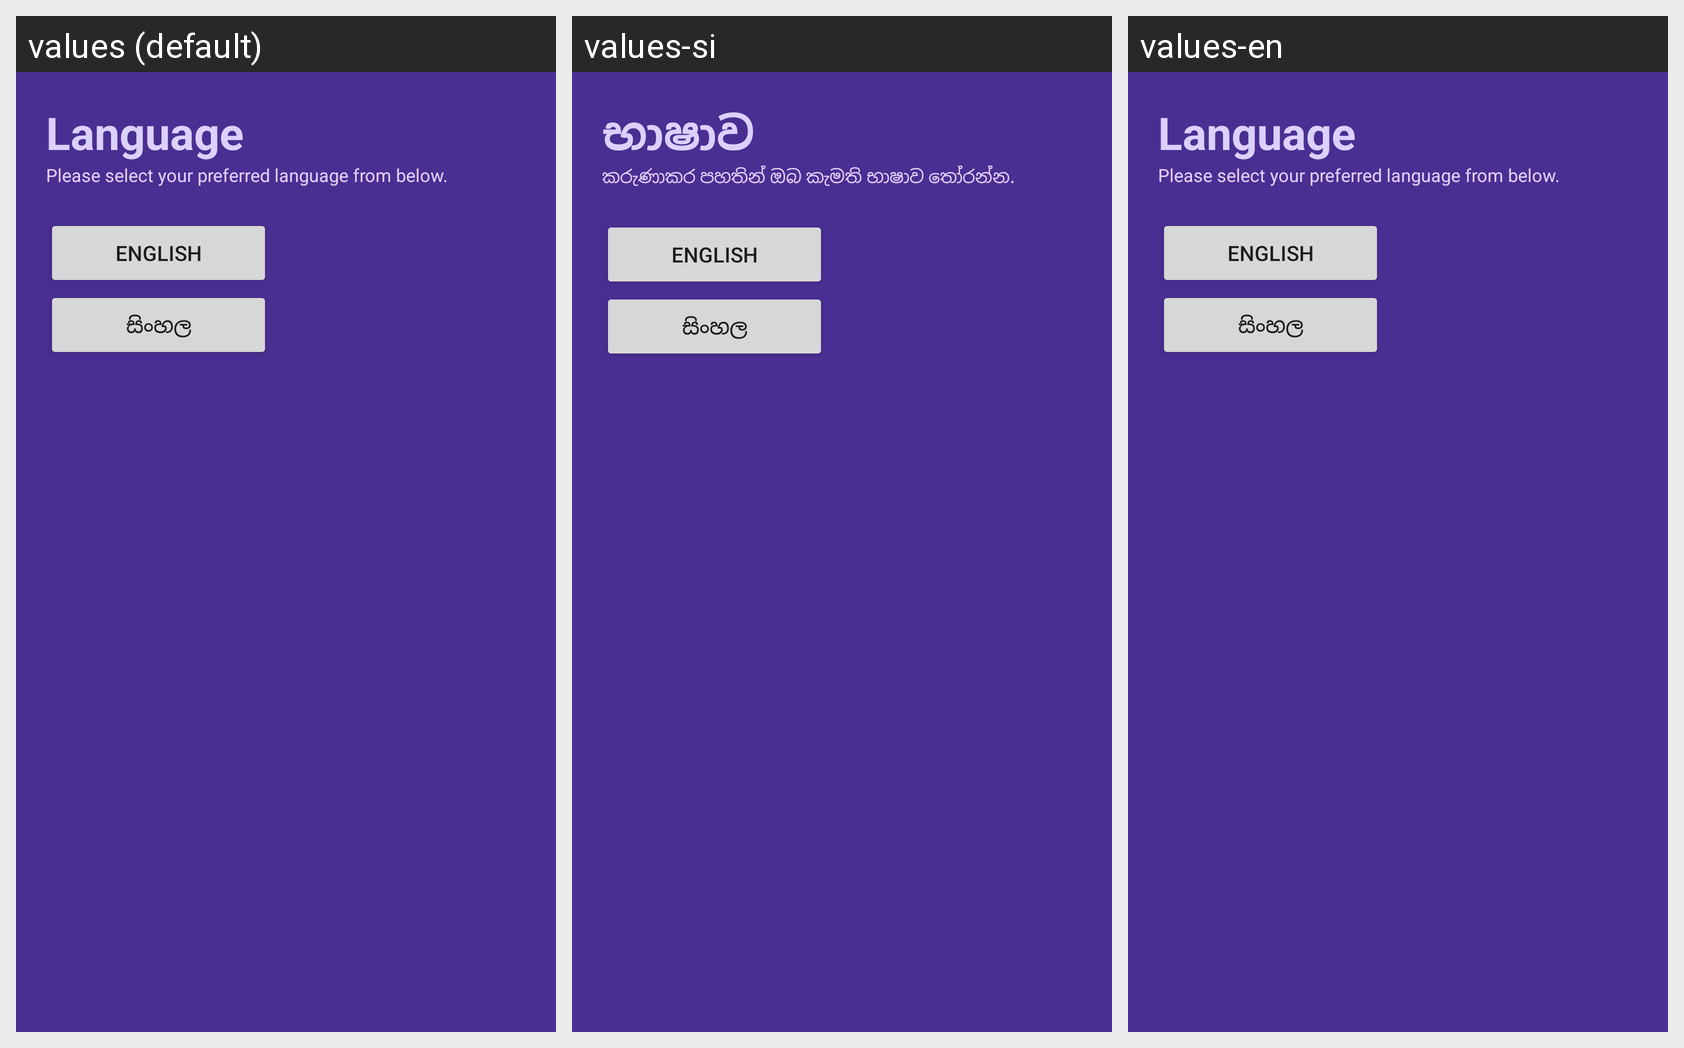

For this localized Android screen grid, give each drawn string resource with its value in every locale shown.
Android screen res/layout/activity_lang_change.xml rendered under 3 locales, left to right: values (default), values-si, values-en. Device: Nexus 5 (rendered at 1080×1920; each locale shown at half size, 540×960, under a caption strip naming it); theme Theme.BabyOne.
Strings drawn on this screen, with the default value and each locale's value (text and hints the layout hard-codes, and strings that could not be matched under every locale, appear in the picture but are not listed):

srtvalLangTitle
  values: Language
  values-si: භාෂාව
  values-en: Language

strvalLangIntro
  values: Please select your preferred language from below.
  values-si: කරුණාකර පහතින් ඔබ කැමති භාෂාව තෝරන්න.
  values-en: Please select your preferred language from below.

strvalSILK
  values: සිංහල
  values-si: සිංහල  [not translated; the default value is used]
  values-en: සිංහල  [not translated; the default value is used]

strvalENEN
  values: English
  values-si: English  [not translated; the default value is used]
  values-en: English  [not translated; the default value is used]
